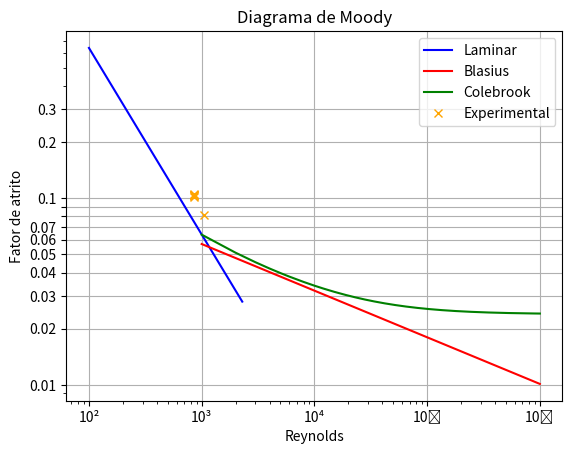

Here is the Python script that generated this plot:
import math
import numpy as np
import matplotlib.pyplot as plt
from matplotlib.ticker import LogLocator

def colebrook(re, f, k, dh):
    """
    Calcula o fator de fricção usando a equação de Colebrook-White.
    
    re : número de Reynolds
    k  : rugosidade da tubulação (em metros)
    dh : diâmetro hidráulico (em metros) - para tubo circular, é o mesmo que o diâmetro do tubo
    
    Retorna o valor de λ (fator de fricção)
    """
    # Estimativa inicial de f (aproximação de Swamee-Jain pode ser útil aqui)
    
    tolerance = 1e-6  # Maior precisão
    max_iter = 100  # Número máximo de iterações
    
    for i in range(max_iter):
        # Calcular o lado direito da equação de Colebrook
        f_right = -2 * math.log10((k / (dh * 3.7)) + (2.51 / (re * math.sqrt(f))))
        f_new = 1/f_right**2
        # Atualizar o valor de f com a diferença entre f e f_right
        delta = f_new - f
        
        # Verificar se a diferença é suficientemente pequena (convergência)
        if abs(delta) < tolerance:
            return f
        
        # Atualizar o valor de f
        f = f_new
    
    # Se não convergiu dentro do número máximo de iterações
    raise ValueError("Não convergiu após o número máximo de iterações")


L = 10 # Comprimento da distância entre as tomadas de pressão [m]
D = 0.0207 # Diâmetro da tubulação [m]
e = 0.000045 # Rugosidade do tubo
rho = np.array([847.50, 847.50, 847.50, 847.50, 847.50, 847.50, 847.50]) # Densidade do óleo [kg/m^3]        
v = np.array([1.45e-5, 1.45e-5, 1.45e-5, 1.45e-5, 1.45e-5, 1.45e-5 ,1.45e-5]) # Viscosidade Cinemática do óleo [m^2/s]     

Q = np.array([887, 721, 719, 719, 719, 720, 721]) # Vazão do óleo [L/h]    
Q = Q/(1000*3600)
deltap = np.array([0.0897, 0.0741, 0.0744, 0.0749, 0.0754, 0.0758, 0.0765]) # Diferencial de pressão [bar]     
deltap = deltap*100000
A = math.pi*(D**2)/4
U = Q/A
Re_exp = np.zeros(len(U))
for i in range(len(U)):
    Re_exp[i] = U[i]*D/v[i]
Re_laminar = np.arange(100, 2300, 10)
Re_turb = np.arange(1000, 1000000, 1000)
# Experimental
f_exp = np.zeros(len(Re_exp))
for i in range(len(f_exp)):
    f_exp[i] = (2*D*deltap[i])/(rho[i]*L*(U[i]**2))

# Laminar
f_laminar = 64/Re_laminar

# Blasius 
f_blasius = 0.32/(Re_turb**(0.25))

# Colebrook
f_colebrook = np.zeros(len(Re_turb))
for i in range(len(Re_turb)):
    f_colebrook[i] = colebrook(Re_turb[i], 0.01, e, D)

plt.plot(Re_laminar, f_laminar, label='Laminar', color="blue", linestyle='-')  # Curva 1
plt.plot(Re_turb, f_blasius, label='Blasius', color="red", linestyle='-')  # Curva 2
plt.plot(Re_turb, f_colebrook, label='Colebrook', color="green", linestyle='-') 
plt.plot(Re_exp, f_exp, label='Experimental', color="orange", linestyle='', marker='x') 

# Adicionando título e rótulos
plt.title("Diagrama de Moody")
plt.xlabel("Reynolds")
plt.ylabel("Fator de atrito")

plt.xscale('log')
plt.yscale('log')

plt.gca().xaxis.set_major_locator(LogLocator(base=10.0, subs=[2, 3, 4, 5, 6, 7, 8, 9], numticks=10))
plt.gca().yaxis.set_major_locator(LogLocator(base=10.0, subs=[2, 3, 4, 5, 6, 7, 8, 9], numticks=10))

plt.xticks([10**2, 10**3, 10**4, 10**5, 10**6], ['10²', '10³', '10⁴', '10⁵', '10⁶'])
plt.yticks([0.01, 0.02, 0.03, 0.04, 0.05, 0.06, 0.07, 0.08, 0.09, 0.1, 0.2, 0.3], ['0.01', '0.02', '0.03', '0.04', '0.05', '0.06', '0.07', '', '', '0.1', '0.2', '0.3'])


plt.grid(True)

# Adicionando a legenda
plt.legend()

# Exibindo o gráfico
plt.show()